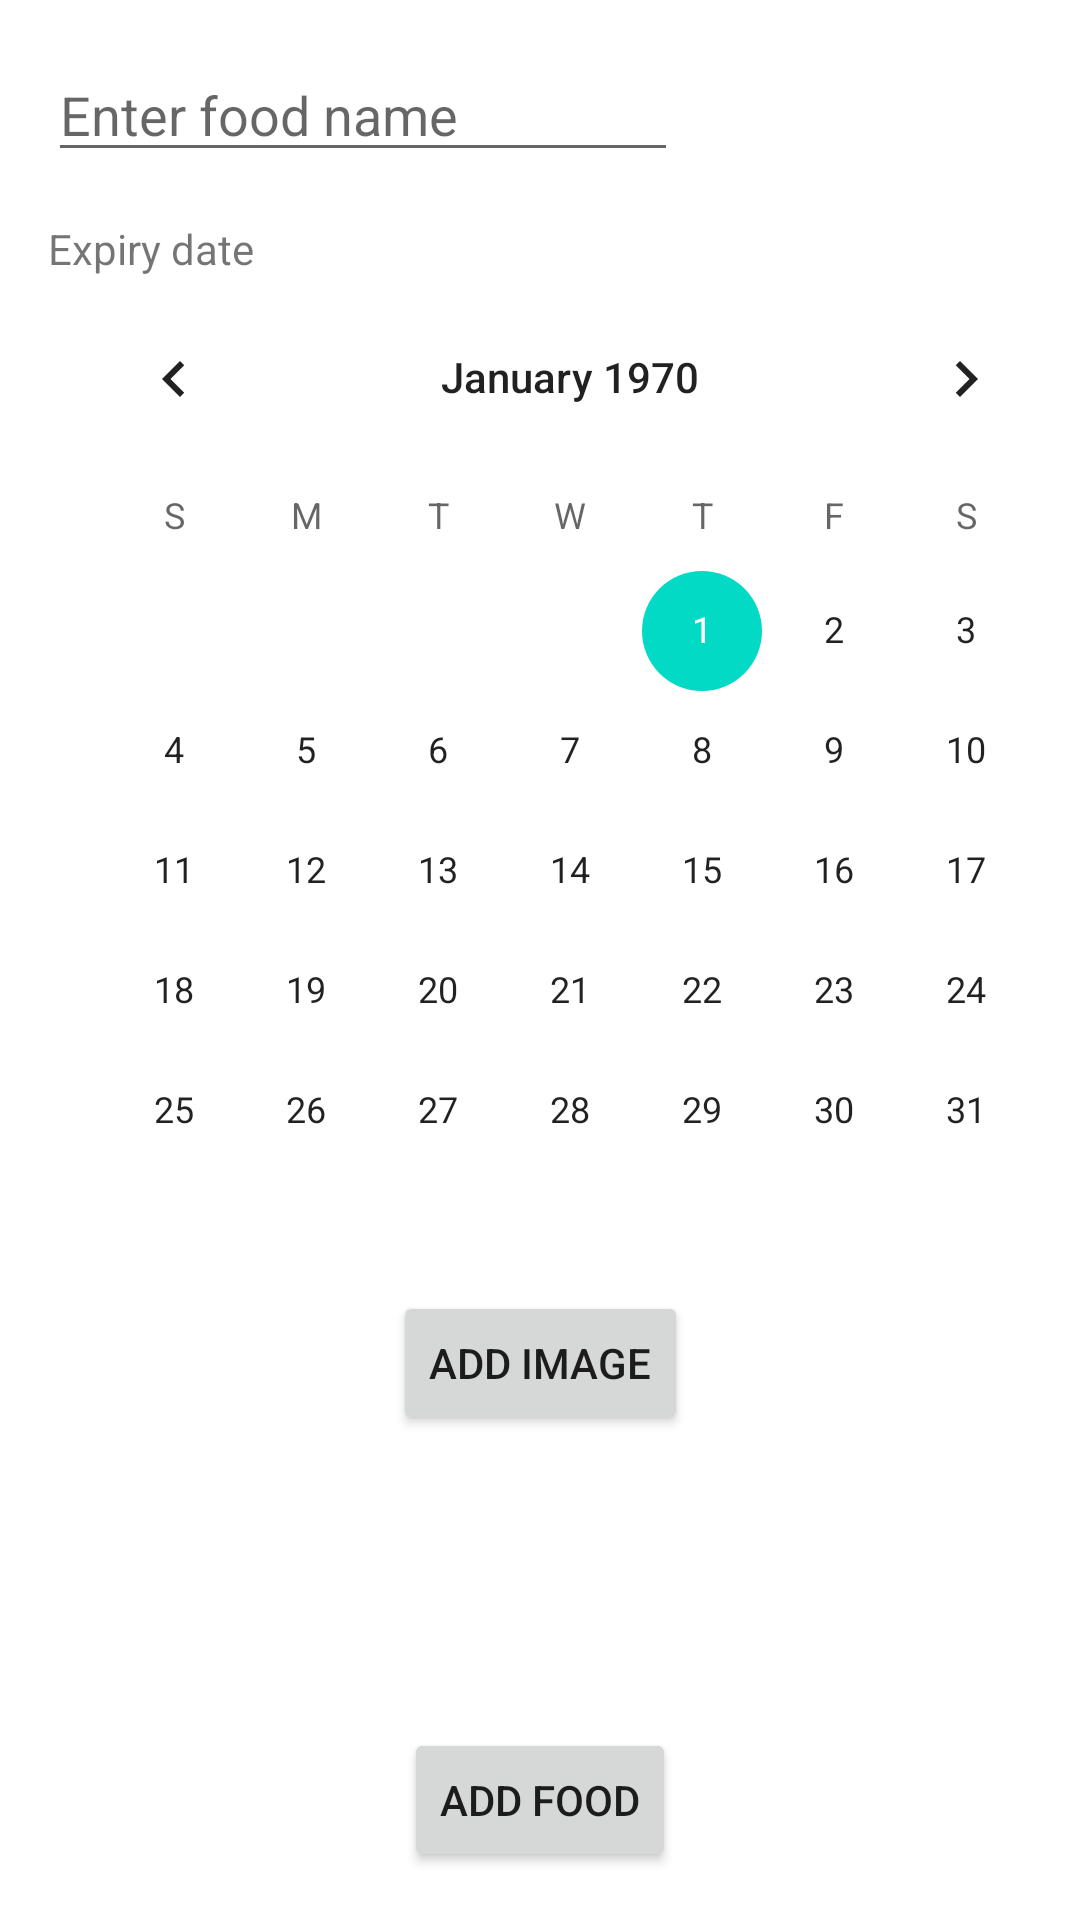

Write the Android layout XML for this screen, with the resource values it uses.
<!-- AndroidManifest.xml: application theme Theme.FlatFridge -->
<!-- res/layout/fragment_add_food.xml -->
<?xml version="1.0" encoding="utf-8"?>
<layout xmlns:android="http://schemas.android.com/apk/res/android"
    xmlns:app="http://schemas.android.com/apk/res-auto"
    xmlns:tools="http://schemas.android.com/tools">

    <data>
        <variable
            name="viewModel"
            type="com.example.flatfridge.AddFoodViewModel" />
    </data>

    <androidx.constraintlayout.widget.ConstraintLayout
        android:layout_width="match_parent"
        android:layout_height="match_parent"
        tools:context=".AddFoodFragment">

        <EditText
            android:id="@+id/foodNameEditText"
            android:layout_width="wrap_content"
            android:layout_height="wrap_content"
            android:layout_marginStart="16dp"
            android:layout_marginTop="16dp"
            android:ems="10"
            android:maxLength="20"
            android:hint="@string/enter_food_name"
            android:inputType="textPersonName"
            android:text="@{viewModel.foodName}"
            app:layout_constraintStart_toStartOf="parent"
            app:layout_constraintTop_toTopOf="parent" />

        <ImageView
            android:id="@+id/imageView"
            android:layout_width="0dp"
            android:layout_height="0dp"
            android:layout_marginStart="16dp"
            android:layout_marginTop="8dp"
            android:layout_marginEnd="16dp"
            android:layout_marginBottom="8dp"
            android:scaleType="centerCrop"
            app:layout_constraintBottom_toTopOf="@+id/addFoodButton"
            app:layout_constraintEnd_toEndOf="parent"
            app:layout_constraintStart_toStartOf="parent"
            app:layout_constraintTop_toBottomOf="@+id/addImageButton"
            tools:src="@tools:sample/avatars" />

        <Button
            android:id="@+id/addFoodButton"
            android:layout_width="wrap_content"
            android:layout_height="wrap_content"
            android:layout_marginBottom="16dp"
            android:text="@string/add_food"
            app:layout_constraintBottom_toBottomOf="parent"
            app:layout_constraintEnd_toEndOf="parent"
            app:layout_constraintStart_toStartOf="parent" />

        <CalendarView
            android:id="@+id/calendarView"
            android:layout_width="wrap_content"
            android:layout_height="wrap_content"
            android:layout_marginStart="16dp"
            app:layout_constraintStart_toStartOf="parent"
            app:layout_constraintTop_toBottomOf="@+id/textView" />

        <Button
            android:id="@+id/addImageButton"
            android:layout_width="wrap_content"
            android:layout_height="wrap_content"
            android:text="@string/add_image"
            app:layout_constraintEnd_toEndOf="parent"
            app:layout_constraintStart_toStartOf="parent"
            app:layout_constraintTop_toBottomOf="@+id/calendarView" />

        <TextView
            android:id="@+id/textView"
            android:layout_width="wrap_content"
            android:layout_height="wrap_content"
            android:layout_marginStart="16dp"
            android:layout_marginTop="16dp"
            android:text="@string/expiry_date"
            app:layout_constraintStart_toStartOf="parent"
            app:layout_constraintTop_toBottomOf="@+id/foodNameEditText" />

    </androidx.constraintlayout.widget.ConstraintLayout>
</layout>
<!-- resources referenced by this layout -->
<resources>
  <string name="add_food">Add food</string>
  <string name="add_image">Add image</string>
  <string name="enter_food_name">Enter food name</string>
  <string name="expiry_date">Expiry date</string>
  <style name="Theme.FlatFridge" parent="Theme.MaterialComponents.DayNight">
          
          <item name="colorPrimary">@color/purple_500</item>
          <item name="colorPrimaryVariant">@color/purple_700</item>
          <item name="colorOnPrimary">@color/white</item>
          
          <item name="colorSecondary">@color/teal_200</item>
          <item name="colorSecondaryVariant">@color/teal_700</item>
          <item name="colorOnSecondary">@color/black</item>
          
          <item name="android:statusBarColor" tools:targetApi="l">?attr/colorPrimaryVariant</item>
          
      </style>
  <!-- not gathered from this repository: default colours our renderer supplied (Android Studio template values) -->
  <color name="purple_500">#FF6200EE</color>
  <color name="purple_700">#FF3700B3</color>
  <color name="teal_200">#FF03DAC5</color>
  <color name="teal_700">#FF018786</color>
  <color name="black">#FF000000</color>
  <color name="white">#FFFFFFFF</color>
</resources>
